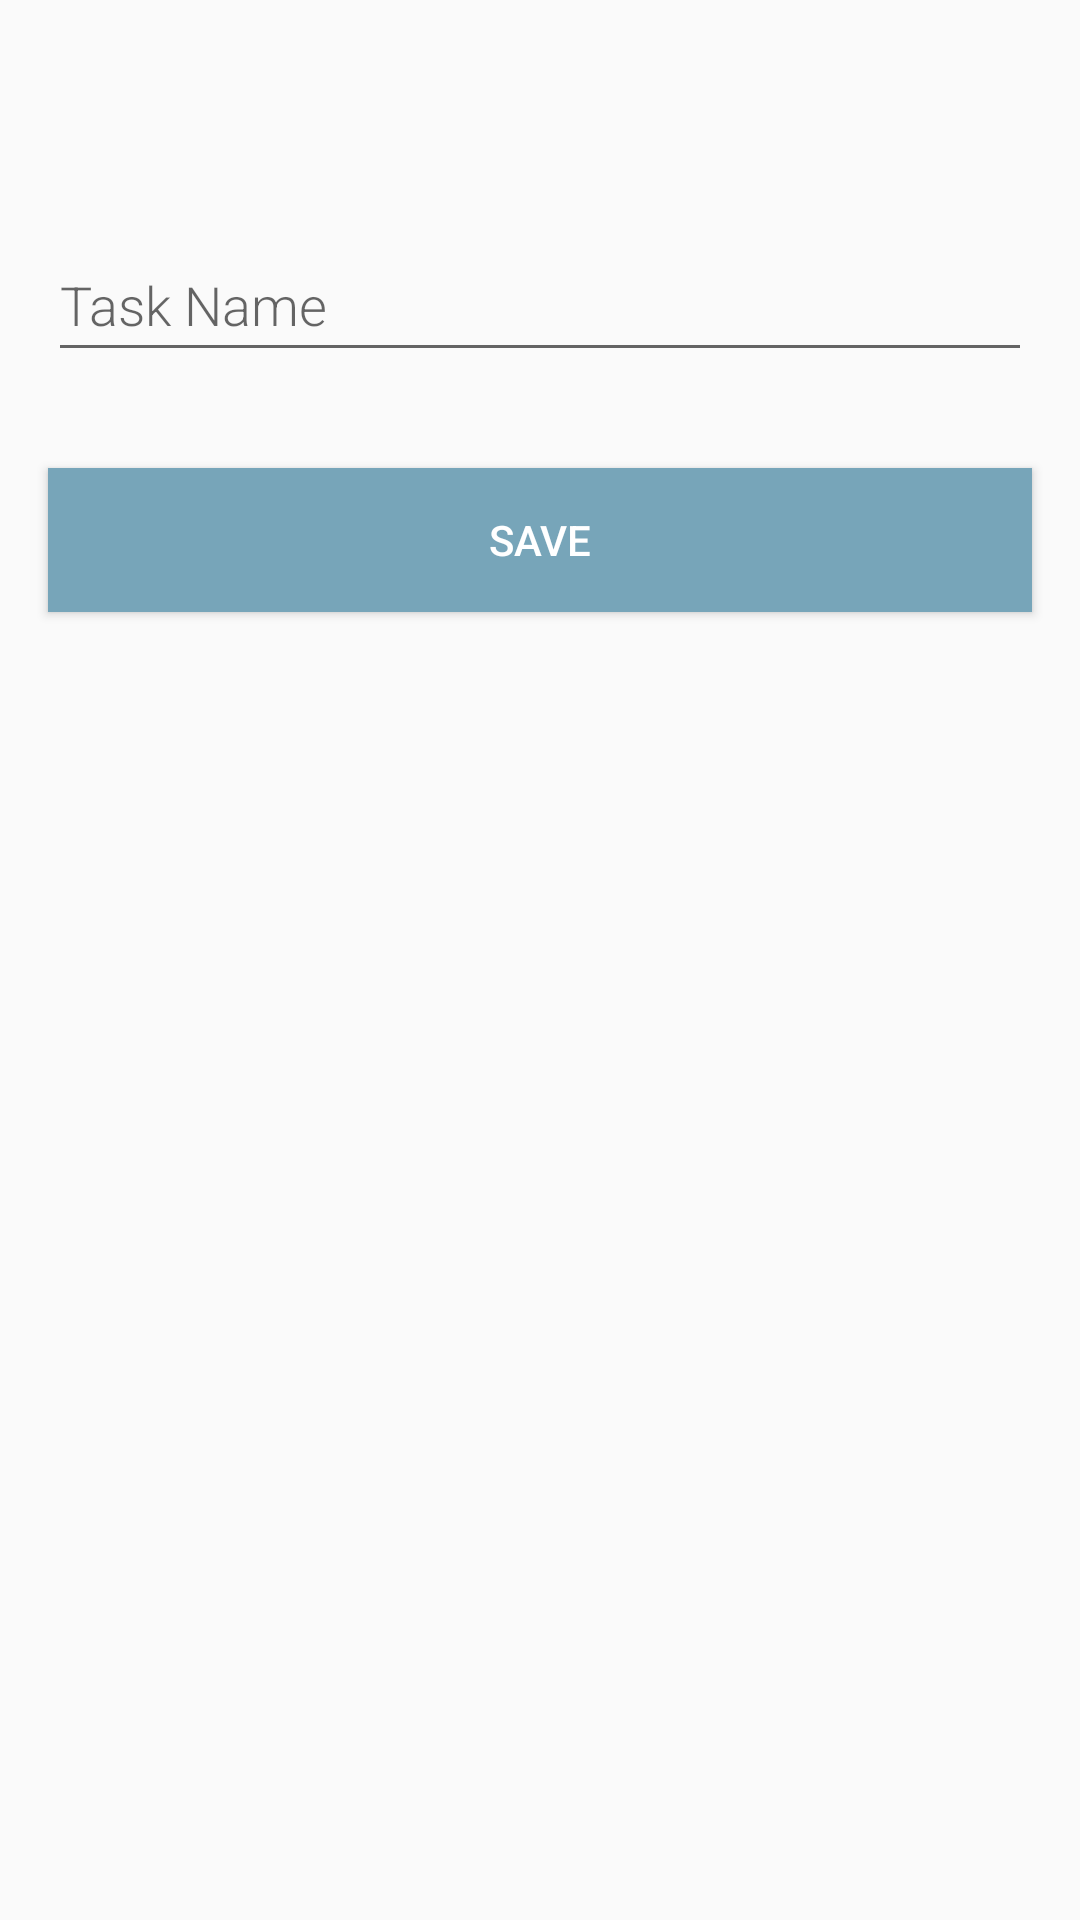

Reconstruct the res/layout file that produces this screen, plus the resources it refers to.
<!-- AndroidManifest.xml: application theme AppTheme -->
<!-- res/layout/activity_task_add.xml -->
<?xml version="1.0" encoding="utf-8"?>
<LinearLayout
    xmlns:android="http://schemas.android.com/apk/res/android"
    android:orientation="vertical"
    android:layout_height="match_parent"
    android:layout_width="match_parent">

    <TextView
        android:id="@+id/taskheader"
        android:layout_width="match_parent"
        android:layout_height="60dp"
        android:gravity="center_horizontal|center_vertical"
        android:textColor="@color/design_default_color_on_secondary"
        android:textSize="24sp" />

    <EditText
        android:id="@+id/edit_task"
        android:layout_width="match_parent"
        android:layout_height="wrap_content"
        android:minHeight="@dimen/min_height"
        android:fontFamily="sans-serif-light"
        android:hint="@string/hint_task"
        android:inputType="textAutoComplete"
        android:layout_margin="@dimen/big_padding"
        android:textSize="18sp" />

    <Button
        android:id="@+id/button_save"
        android:layout_width="match_parent"
        android:layout_height="wrap_content"
        android:background="@color/colorAccent"
        android:text="@string/button_save"
        android:layout_margin="@dimen/big_padding"
        android:textColor="@color/buttonLabel" />

</LinearLayout>
<!-- resources referenced by this layout -->
<resources>
  <color name="buttonLabel">#FFFFFF</color>
  <color name="colorAccent">#77A5B9</color>
  <dimen name="big_padding">16dp</dimen>
  <dimen name="min_height">48dp</dimen>
  <string name="button_save">Save</string>
  <string name="hint_task">Task Name</string>
  <style name="AppTheme" parent="Theme.AppCompat.Light.DarkActionBar">
          
          <item name="colorPrimary">@color/colorPrimary</item>
          <item name="colorPrimaryDark">@color/colorPrimaryDark</item>
          <item name="colorAccent">@color/colorAccent</item>
      </style>
  <color name="colorPrimary">#868686</color>
  <color name="colorPrimaryDark">#323232</color>
</resources>
